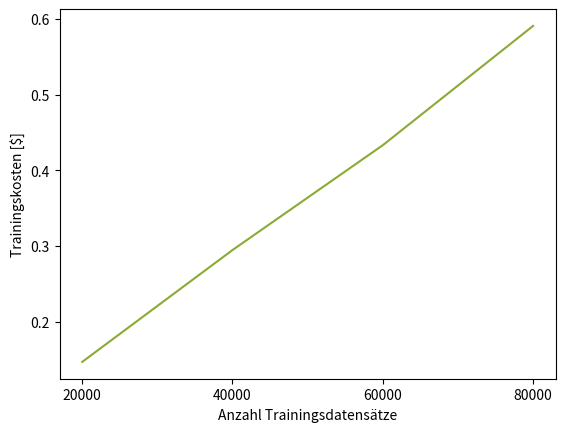

This figure's Python source:
import matplotlib.pyplot as plt
# %%
x = [20000, 40000, 60000, 80000]
y_time = [1509, 3030, 4456, 6078]

y_time_m = []
y_cost = []
for i in y_time:
    y_time_m.append(i /60)
    y_cost.append((i / 3600) * 0.35)

fig, ax1 = plt.subplots()

color = '#8aab33'
ax1.set_xlabel('Anzahl Trainingsdatensätze')
ax1.set_ylabel(ylabel='Trainingskosten [$]')
ax1.plot(x, y_cost, color=color, label='Trainingskosten')
ax1.tick_params(axis='y')
# plt.legend(loc='upper left')
plt.xticks(x, x)

plt.show()
# plt.savefig('/home/<user>/Dropbox/Praktisches Seminar/Darstellungen/hyperparametertuning_asc_BERT_v4.png', dpi=300)

# to-do
# erstelle Prediction für höhere Werte